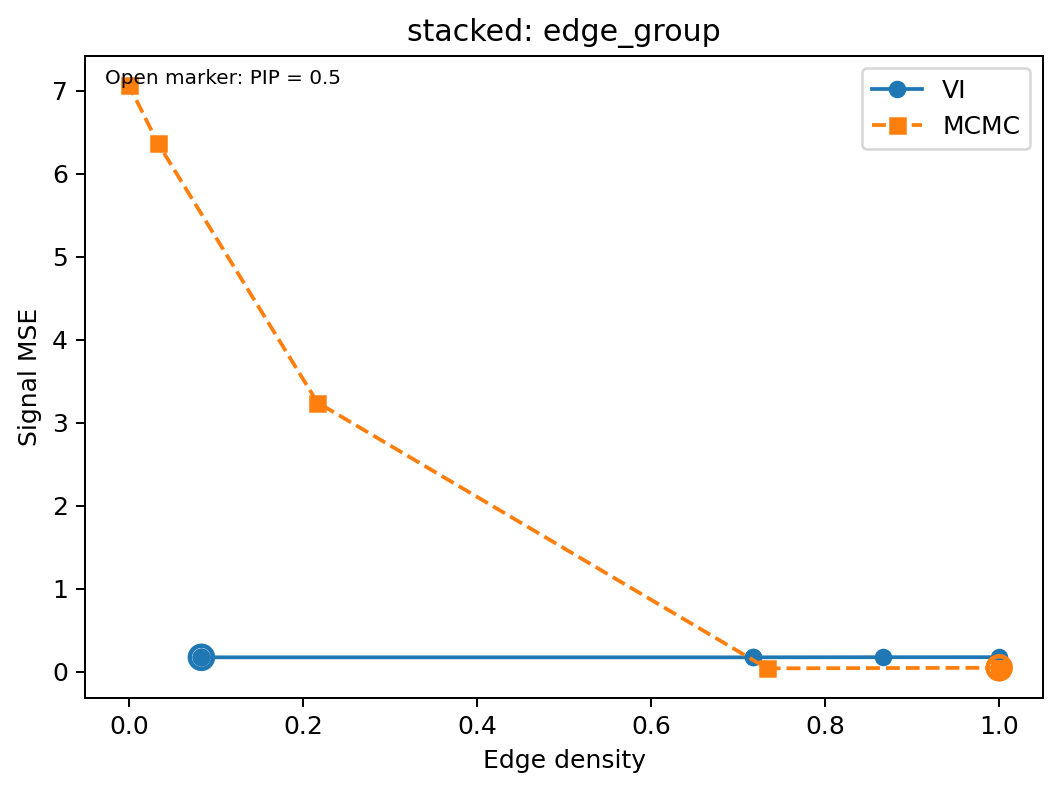

Data behind this chart, as committed beside it:
method, pip_threshold, median_probability_structure, n_active_edges, n_candidate_edges, edge_density, signal_mse
VI, 0.1, False, 60, 60, 1.0, 0.1729
VI, 0.2, False, 52, 60, 0.8667, 0.1726
VI, 0.3, False, 43, 60, 0.7167, 0.1713
VI, 0.4, False, 43, 60, 0.7167, 0.1713
VI, 0.5, True, 5, 60, 0.08333, 0.1713
VI, 0.6, False, 5, 60, 0.08333, 0.1713
VI, 0.7, False, 5, 60, 0.08333, 0.1713
VI, 0.8, False, 5, 60, 0.08333, 0.1713
VI, 0.9, False, 5, 60, 0.08333, 0.1713
MCMC, 0.1, False, 60, 60, 1.0, 0.04513
MCMC, 0.2, False, 60, 60, 1.0, 0.04513
MCMC, 0.3, False, 60, 60, 1.0, 0.04513
MCMC, 0.4, False, 60, 60, 1.0, 0.04513
MCMC, 0.5, True, 60, 60, 1.0, 0.04513
MCMC, 0.6, False, 44, 60, 0.7333, 0.03843
MCMC, 0.7, False, 13, 60, 0.2167, 3.243
MCMC, 0.8, False, 2, 60, 0.03333, 6.368
MCMC, 0.9, False, 0, 60, 0.0, 7.068
